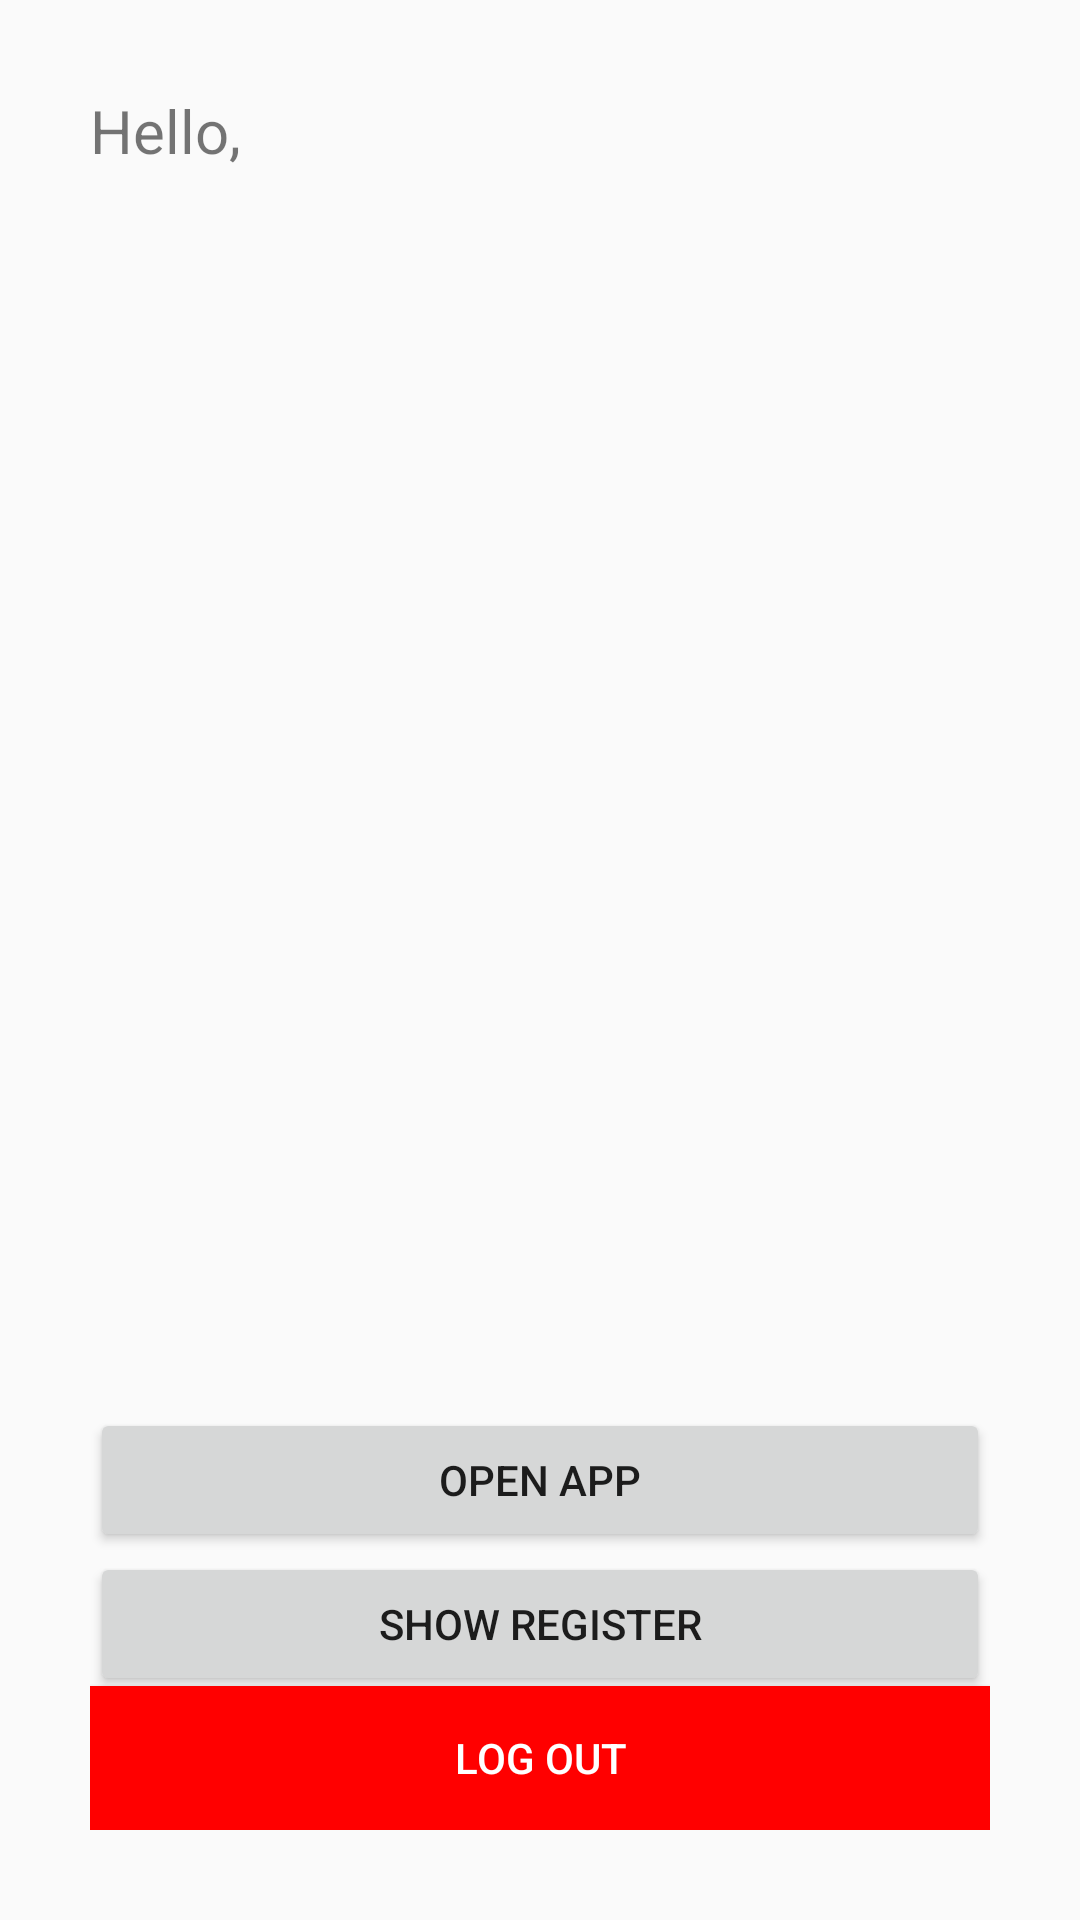

Produce the Android XML layout that renders to this screen, including the resource entries it uses.
<!-- AndroidManifest.xml: application theme Theme.Latihan01 -->
<!-- res/layout/activity_menu.xml -->
<?xml version="1.0" encoding="utf-8"?>
<android.support.constraint.ConstraintLayout xmlns:android="http://schemas.android.com/apk/res/android"
    xmlns:app="http://schemas.android.com/apk/res-auto"
    xmlns:tools="http://schemas.android.com/tools"
    android:layout_width="match_parent"
    android:layout_height="match_parent"
    tools:context=".MenuActivity">
    <RelativeLayout
        android:layout_width="match_parent"
        android:layout_height="match_parent"
        android:padding="30dp"
        tools:context=".MainActivity">
        <LinearLayout
            android:layout_width="match_parent"
            android:layout_height="wrap_content"
            android:orientation="vertical">
            <TextView
                android:layout_width="wrap_content"
                android:layout_height="wrap_content"
                android:textSize="20sp"
                android:text="Hello, "/>
            <TextView
                android:id="@+id/tv_namaMain"
                android:layout_width="wrap_content"
                android:layout_height="wrap_content"
                android:textSize="30sp"
                tools:text="Nama"/>
            <ImageView
                android:layout_width="wrap_content"
                android:layout_height="372dp"
                android:layout_gravity="center"
                android:src="@drawable/shopee" />
            <Button
                android:id="@+id/btopenRegister"
                android:layout_width="match_parent"
                android:layout_height="wrap_content"
                android:text="Open App"
                android:onClick="openRegister"
                />
            <Button
                android:id="@+id/btshowRegister"
                android:layout_width="match_parent"
                android:layout_height="wrap_content"
                android:text="Show Register"
                android:onClick="showRegister"
                />
            <Button
                android:id="@+id/btshowRegister2"
                android:layout_width="match_parent"
                android:layout_height="wrap_content"
                android:text="Show Register External"
                android:onClick="showRegister2"
                />
        </LinearLayout>
        <Button
            android:id="@+id/bt_logout"
            android:layout_width="match_parent"
            android:layout_height="wrap_content"
            android:layout_alignParentBottom="true"
            android:layout_marginTop="10dp"
            android:text="Log Out"
            android:textColor="#FFFFFF"
            android:background="#FF0000"
            android:onClick="logout"/>
    </RelativeLayout>
</android.support.constraint.ConstraintLayout>
<!-- resources referenced by this layout -->
<resources>
  <style name="Theme.Latihan01" parent="Theme.AppCompat.Light.DarkActionBar">
          
          <item name="colorPrimary">@color/purple_500</item>
          <item name="colorPrimaryDark">@color/purple_700</item>
          <item name="colorAccent">@color/teal_200</item>
          
      </style>
  <!-- not gathered from this repository: default colours our renderer supplied (Android Studio template values) -->
  <color name="purple_500">#FF6200EE</color>
  <color name="purple_700">#FF3700B3</color>
  <color name="teal_200">#FF03DAC5</color>
</resources>
